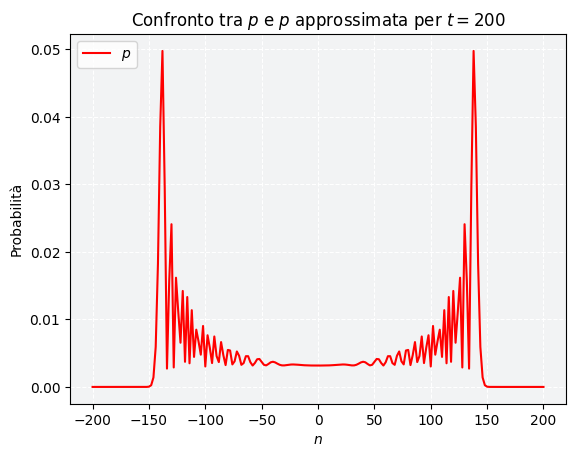

This figure's Python source: (Note: this script raises an exception after producing the figure.)
import math as m
import matplotlib.pyplot as plt
from scipy.stats import chisquare

# Stato:
# [0]: coefficiente, [1]: posizione, 
# [2]: spin (1: up, -1: down, 2: i-up, -2: i-down)

# Stato iniziale asimmetrico nell'origine
#initial_state = [[1, 0, 1]]    

# Stato iniziale asimmetrico nell'origine
initial_state = [[1/m.sqrt(2), 0, 1], [1/m.sqrt(2), 0, -2]]

# Numero di passi T
T = 200

# Coin quantistico di Hadamard H
def Hadamard_coin(state):
    state_ = state[:]
    i = 0
    for x in state:
        if (x[2] == 1):
            x[0] = x[0]/m.sqrt(2)
            state_[i] = [x[0], x[1], -1]
        if (x[2] == -1):
            x[0] = -x[0]/m.sqrt(2)
            state_[i] = [-x[0], x[1], 1]
        if (x[2] == 2):
            x[0] = x[0]/m.sqrt(2)
            state_[i] = [x[0], x[1], -2]
        if (x[2] == -2):
            x[0] = -x[0]/m.sqrt(2)
            state_[i] = [-x[0], x[1], 2]
        i+=1
    return state + state_

# Coin quantistico Y (simmetrico)
def Y_coin(state):
    state_ = state[:]
    i = 0
    for x in state:
        if (x[2] == 1):
            x[0] = x[0]/m.sqrt(2)
            state_[i] = [x[0], x[1], -2]
        if (x[2] == -1):
            x[0] = x[0]/m.sqrt(2)
            state_[i] = [x[0], x[1], 2]
        if (x[2] == 2):
            x[0] = x[0]/m.sqrt(2)
            state_[i] = [-x[0], x[1], -1]
        if (x[2] == -2):
            x[0] = x[0]/m.sqrt(2)
            state_[i] = [-x[0], x[1], 1]
        i+=1
    return state + state_

# Operatore S di traslazione condizionata
def translation_operator(state):
    for x in state:
        if (x[2] == 1 or x[2] == 2):
            x[1] = x[1]+1
        if (x[2] == -1 or x[2] == -2):
            x[1] = x[1]-1
    return state

# Interferenza tra gli stati
def interference(state):
    for x in state:
        for y in state:
            if ((x is not y) and (x[1] == y[1]) and (x[2] == y[2])):
                x[0] += y[0]
                state.remove(y)
    for x in state:       
        if(abs(x[0]) < 0.0000000001):
            state.remove(x)  
    return state

# Misurazione (collasso dello stato)
def probabilities_and_positions(state, probabilities, positions):
    for i in range(-T, T+1):
        ampl_tot = 0
        for x in state:
            if(x[1] == i):
                ampl_tot += x[0]**2
        probabilities.append(ampl_tot)
        positions.append(i)

# Distribuzione p_slow
def p_slow(restricted_alpha, p_slow_probabilities):
    for a in restricted_alpha:
        p_slow_probabilities.append(2/(m.pi*T*m.sqrt(1 - 2*(a**2))*(1 - a)))

# Momenti principali della distribuzione
def moments(positions, probabilities):
    alpha = [n/T for n in positions]
    mean = 0
    mean_abs = 0
    mean_squared = 0
    for i in range(0, len(alpha)):
        mean += probabilities[i]*alpha[i]
        mean_abs += probabilities[i]*abs(alpha[i])
        mean_squared += probabilities[i]*alpha[i]**2
    std_deviation = m.sqrt(mean_squared - mean**2)
    return [mean, mean_abs, mean_squared, std_deviation]

# Approssimazione di p con il metodo della fase stazionaria
def stationary_phase_approx(restricted_alpha, restricted_probabilities_approx):
    t = T
    for a in restricted_alpha:
        k_alpha = m.acos(a/m.sqrt(1-a**2))
        omega_k_alpha = m.asin(m.sin(k_alpha)/m.sqrt(2))
        p_up_approx = ((2+2*a)/(m.pi*t*(1-a)*m.sqrt(1-2*a**2)))*(m.cos(-omega_k_alpha*t+a*t*k_alpha+m.pi/4))**2
        p_down_approx = (2/(m.pi*t*m.sqrt(1-2*a**2)))*(m.cos(-omega_k_alpha*t+(a*t+1)*k_alpha+m.pi/4))**2
        restricted_probabilities_approx.append(p_up_approx + p_down_approx)

# QRW
for i in range (0, T):
    initial_state = translation_operator(Hadamard_coin(initial_state))
    initial_state = interference(initial_state)
state_final = initial_state

# Probabilità e posizioni
probabilities = []
positions = []
p_slow_probabilities = []
restricted_positions = []
restricted_probabilities = []
restricted_probabilities_approx = []

probabilities_and_positions(state_final, probabilities, positions)
probabilities_even = probabilities[::2]
positions_even = positions[::2]

for i in range(0, len(positions_even)):
    if(abs(positions_even[i]) < T/m.sqrt(2)):
        restricted_positions.append(positions_even[i])
        restricted_probabilities.append(probabilities_even[i])

restricted_positions_approx = [n for n in restricted_positions]
del restricted_positions_approx[len(restricted_positions_approx)-1]
del restricted_positions_approx[len(restricted_positions_approx)-1]
del restricted_positions_approx[0]
del restricted_positions_approx[0]

restricted_probabilities_ = [n for n in restricted_probabilities]
del restricted_probabilities_[len(restricted_probabilities_)-1]
del restricted_probabilities_[len(restricted_probabilities_)-1]
del restricted_probabilities_[0]
del restricted_probabilities_[0]

alpha = [n/T for n in positions]
alpha_even = [n/T for n in positions_even]
restricted_alpha = [n/T for n in restricted_positions]

# Calcolare la distribuzione p_slow e p approssimata
p_slow(restricted_alpha, p_slow_probabilities)
stationary_phase_approx(restricted_alpha, restricted_probabilities_approx)
del restricted_probabilities_approx[len(restricted_probabilities_approx)-1]
del restricted_probabilities_approx[len(restricted_probabilities_approx)-1]
del restricted_probabilities_approx[0]
del restricted_probabilities_approx[0]

# Graficare le distribuzioni
plt.figure()
plt.style.use('default')
#plt.plot(positions_even, probabilities_even, color = "blue", label = '$\mathit{p}$')
plt.plot(positions_even, probabilities_even, color = "red", label = '$\mathit{p}$')
#plt.plot(restricted_positions_approx, restricted_probabilities_approx, color = "black", linestyle = "dashed", label = '$\mathit{p}$ approssimata')
ax = plt.gca()
ax.set_facecolor('#F2F3F4')
#title = "QRW con $\mathit{coin}$ di Hadamard per $t = 200$"
#title = "QRW simmetrico con $\mathit{coin}$ di Hadamard per $t = 200$"
#title = "Confronto tra $\mathit{p}$ e $\mathit{p'_{slow}}$ per $t = 200$"
title = ("Confronto tra $\mathit{p}$ e $\mathit{p}$ approssimata "
"per $t = 200$")
plt.grid(color='white', linestyle = 'dashed')
hfont = {'fontname':'monospace'}
plt.title(title)
plt.xlabel("$\mathit{n}$")
plt.ylabel("Probabilità")
#plt.plot(restricted_positions, p_slow_probabilities, color = "black", linestyle = 'dashed', label = "$\mathit{p'_{slow}}$")
plt.legend(loc='upper left')
plt.show()

# Calcolare e stampare i momenti
statistic = moments(positions_even, probabilities_even)
print('Mean: ', statistic[0])
print('Absolute value mean: ', statistic[1])
print('Mean squared: ', statistic[2])
print('Standard deviation: ', statistic[3])

# Calcolare e stampare il chi quadrato tra la p esatta e quella approssimata
print(chisquare(restricted_probabilities_approx, restricted_probabilities_))